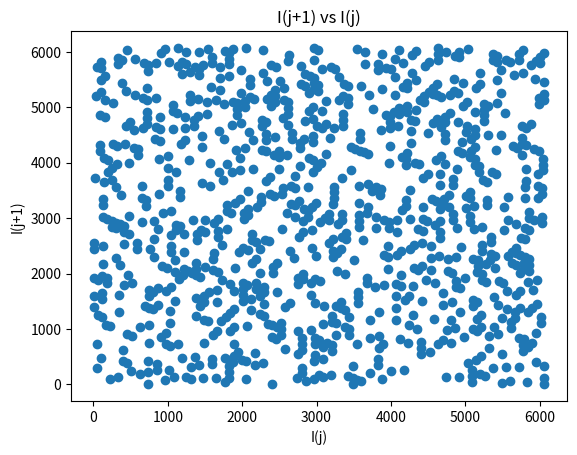

Write the Python code that produced this figure.
import matplotlib.pyplot as plt
import numpy as np

A = 106
C = 1283
M = 6075

I = np.zeros(1000)

I[0] = 1

for i in range(1,1000):
    I[i] = (I[i-1]*A + C)%M

plt.scatter(I[0:999],I[1:1000])
plt.xlabel("I(j)")
plt.ylabel("I(j+1)")
plt.title("I(j+1) vs I(j)")
plt.show()